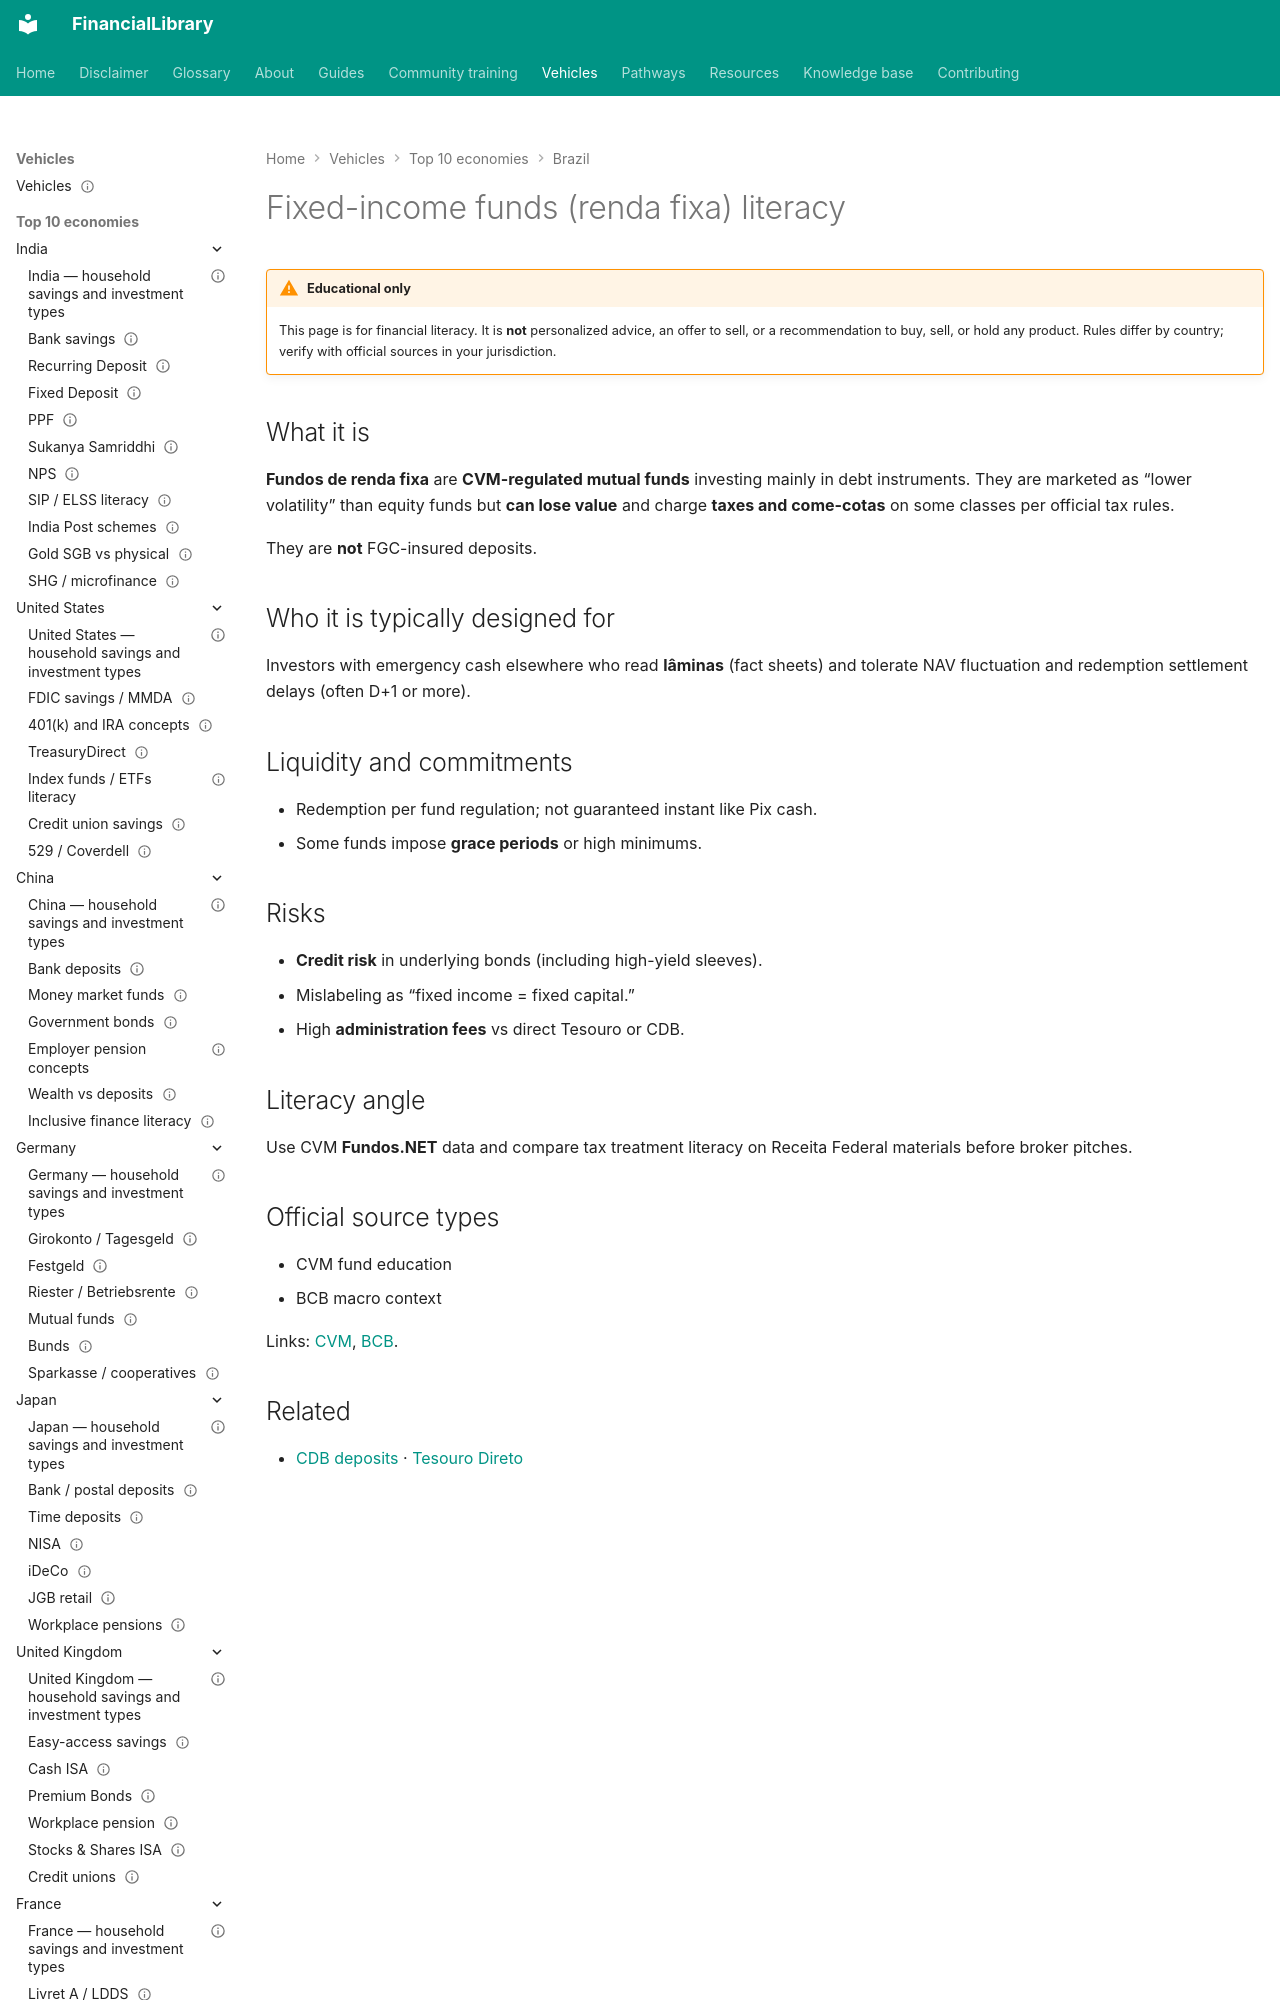

repository: ananddw24/safe_investment_researcher · page: vehicles/br/renda-fixa-funds/index.html · generator: mkdocs

---
title: "Fixed-income funds (renda fixa) literacy"
country: br
vehicle_id: "br-renda-fixa"
category: "regulated-fund"
status: published
last_reviewed: "2026-10-22"
---

# Fixed-income funds (renda fixa) literacy

!!! warning "Educational only"
    This page is for financial literacy. It is **not** personalized advice,
    an offer to sell, or a recommendation to buy, sell, or hold any product.
    Rules differ by country; verify with official sources in your jurisdiction.
